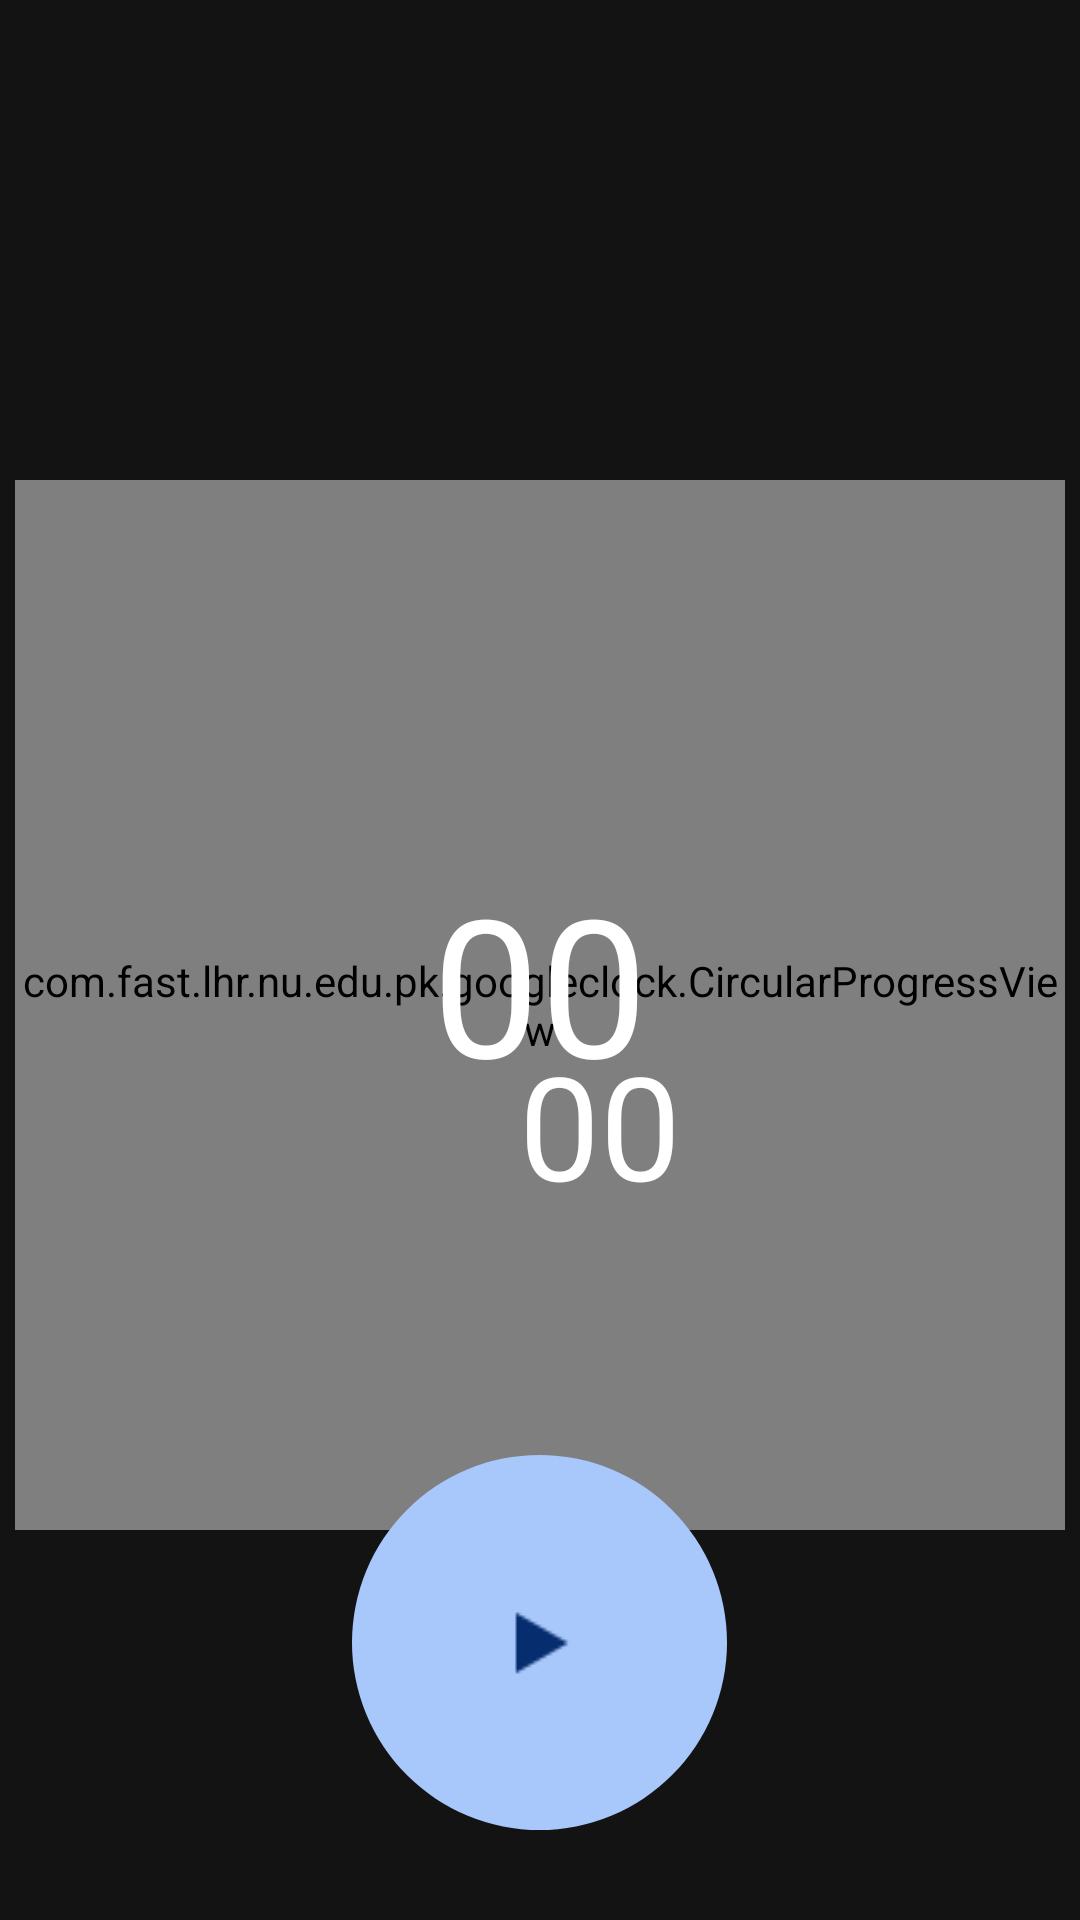

This screen was rendered from an Android layout file. Write that file and the resources it references.
<!-- AndroidManifest.xml: application theme Theme.GoogleClock -->
<!-- res/layout/fragment_stopwatch.xml -->
<RelativeLayout xmlns:android="http://schemas.android.com/apk/res/android"
    android:layout_width="match_parent"
    android:layout_height="match_parent"
    android:background="#131313">
    >

    
    <FrameLayout
        android:layout_width="350dp"
        android:layout_height="350dp"
        android:layout_centerHorizontal="true"
        android:id="@+id/frameLayout"
        android:layout_marginTop="160dp">
        <com.fast.lhr.nu.edu.pk.googleclock.CircularProgressView
            android:id="@+id/circularProgressView"
            android:layout_width="match_parent"
            android:layout_height="match_parent"
            />









        <TextView
            android:id="@+id/timeDisplayTop"
            android:layout_width="wrap_content"
            android:layout_height="wrap_content"
            android:text="00"
            android:textColor="#FFFFFF"
            android:textSize="64sp"
            android:layout_gravity="center|top"
            android:layout_marginTop="125dp"
            android:gravity="center" />

        <TextView
            android:id="@+id/timeDisplayBottom"
            android:layout_width="wrap_content"
            android:layout_height="wrap_content"
            android:text="00"
            android:textColor="#FFFFFF"
            android:textSize="48sp"
            android:layout_gravity="center"
            android:layout_marginTop="40dp"
            android:layout_marginLeft="20dp"
            android:gravity="center" />
    </FrameLayout>

    
    <ScrollView
        android:id="@+id/lapScrollView"
        android:layout_width="match_parent"
        android:layout_height="match_parent"
        android:layout_below="@id/frameLayout"
        android:layout_marginTop="8dp"
        android:layout_marginLeft="50dp"
        android:scrollbars="none"
        android:layout_marginRight="50dp"
        android:contentDescription="Lap list scroll area"
        android:importantForAccessibility="yes"
        android:clipToPadding="false">

        <LinearLayout
            android:id="@+id/lapListLayout"
            android:layout_width="match_parent"
            android:layout_height="wrap_content"
            android:orientation="vertical"
            android:paddingStart="16dp"
            android:paddingEnd="16dp"
            android:paddingTop="8dp">

            
            <LinearLayout
                android:id="@+id/lapList"
                android:layout_width="match_parent"
                android:layout_height="wrap_content"
                android:orientation="vertical" />
        </LinearLayout>
    </ScrollView>

    
    <ImageButton
        android:id="@+id/playButton"
        android:layout_width="125dp"
        android:layout_height="125dp"
        android:layout_centerHorizontal="true"
        android:layout_alignParentBottom="true"
        android:layout_marginBottom="30dp"
        android:background="@drawable/circular_button_background"
        android:src="@drawable/ic_play"
        android:contentDescription="Play Button" />

    
    <ImageButton
        android:id="@+id/resetButton"
        android:layout_width="80dp"
        android:layout_height="80dp"
        android:layout_alignParentBottom="true"
        android:layout_alignParentLeft="true"
        android:layout_marginBottom="50dp"
        android:layout_marginLeft="30dp"
        android:src="@drawable/ic_reset"
        android:background="@drawable/green_button"
        android:visibility="gone" />

    
    <ImageButton
        android:id="@+id/lapButton"
        android:layout_width="80dp"
        android:layout_height="80dp"
        android:layout_alignParentBottom="true"
        android:layout_alignParentRight="true"
        android:layout_marginBottom="50dp"
        android:layout_marginRight="30dp"
        android:src="@drawable/ic_lap"
        android:background="@drawable/green_button"
        android:visibility="gone" />

</RelativeLayout>
<!-- resources referenced by this layout -->
<resources>
  <!-- drawable circle_border: png bitmap (drawable, 27758 bytes) -->
  <!-- drawable circular_button_background (drawable) -->
  <shape xmlns:android="http://schemas.android.com/apk/res/android">
      <solid android:color="#a8c8fb"/> 
      <corners android:radius="400dp"/> 
  </shape>
  <!-- drawable green_button (drawable) -->
  <shape xmlns:android="http://schemas.android.com/apk/res/android">
      <solid android:color="#0f5324"/> 
      <corners android:radius="400dp"/> 
  </shape>
  <!-- drawable ic_lap: png bitmap (drawable, 528 bytes) -->
  <!-- drawable ic_play: png bitmap (drawable, 291 bytes) -->
  <!-- drawable ic_reset: png bitmap (drawable, 1721 bytes) -->
  <style name="Theme.GoogleClock" parent="Theme.MaterialComponents.DayNight.DarkActionBar">
          
          <item name="colorPrimary">@color/purple_500</item>
          <item name="colorPrimaryVariant">@color/purple_700</item>
          <item name="colorOnPrimary">@color/white</item>
          
          <item name="colorSecondary">@color/teal_200</item>
          <item name="colorSecondaryVariant">@color/teal_700</item>
          <item name="colorOnSecondary">@color/black</item>
          
          <item name="android:statusBarColor">?attr/colorPrimaryVariant</item>
          
      </style>
  <color name="purple_500">#FF6200EE</color>
  <color name="purple_700">#FF3700B3</color>
  <color name="white">#FFFFFFFF</color>
  <color name="teal_200">#FF03DAC5</color>
  <color name="teal_700">#FF018786</color>
  <color name="black">#000000</color>
</resources>
